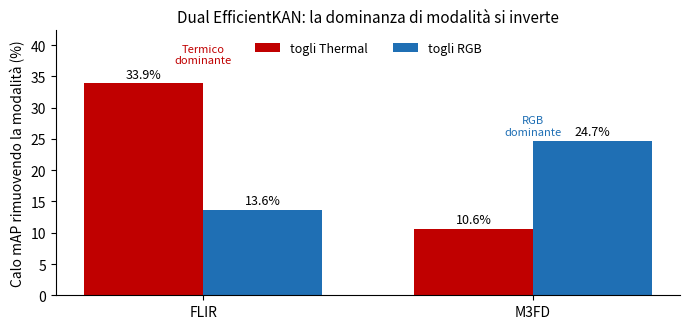

Here is the Python script that generated this plot: (Note: this script raises an exception after producing the figure.)
# -*- coding: utf-8 -*-
import matplotlib
matplotlib.use('Agg')
import matplotlib.pyplot as plt
import numpy as np

# Cali percentuali di mAP rimuovendo una modalita (dual EfficientKAN)
# FLIR scena day, M3FD scena full
groups = ['FLIR', 'M3FD']
calo_thermal = [33.9, 10.6]
calo_rgb     = [13.6, 24.7]

RED = '#C00000'   # togli Thermal
BLUE = '#1F6FB4'  # togli RGB

x = np.arange(len(groups))
w = 0.36

fig, ax = plt.subplots(figsize=(7.0, 3.4), dpi=200)
b1 = ax.bar(x - w/2, calo_thermal, w, label='togli Thermal', color=RED)
b2 = ax.bar(x + w/2, calo_rgb,     w, label='togli RGB',     color=BLUE)

for bars in (b1, b2):
    for r in bars:
        ax.annotate(f'{r.get_height():.1f}%',
                    (r.get_x() + r.get_width()/2, r.get_height()),
                    ha='center', va='bottom', fontsize=9,
                    xytext=(0, 2), textcoords='offset points')

ax.set_ylabel('Calo mAP rimuovendo la modalità (%)', fontsize=10)
ax.set_title('Dual EfficientKAN: la dominanza di modalità si inverte', fontsize=11)
ax.set_xticks(x); ax.set_xticklabels(groups, fontsize=10)
ax.set_ylim(0, max(calo_thermal + calo_rgb) * 1.25)
ax.legend(frameon=False, fontsize=9, loc='upper center', ncol=2)
ax.spines['top'].set_visible(False); ax.spines['right'].set_visible(False)
ax.text(0, calo_thermal[0]+3.2, 'Termico\ndominante', ha='center', fontsize=8, color=RED)
ax.text(1, calo_rgb[1]+1.0, 'RGB\ndominante', ha='center', fontsize=8, color=BLUE)
plt.tight_layout()

out1 = r'figures/ablation/ablation_crossdataset_kan.png'
plt.savefig(out1, bbox_inches='tight')
print('saved', out1)
